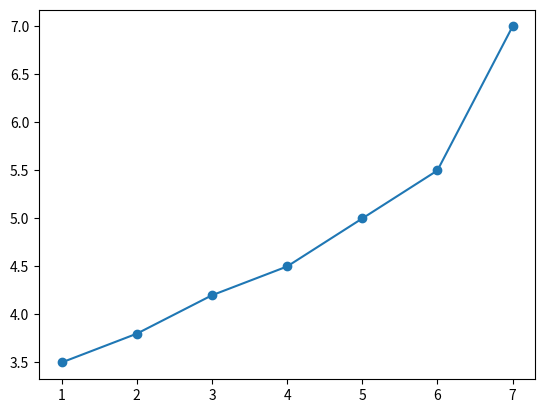

Generate this figure with matplotlib:
import matplotlib.pyplot as plt

x = [1, 2, 3, 4, 5, 6, 7]
y = [3.5, 3.8, 4.2, 4.5, 5, 5.5, 7.]

# %matplotlib inline - doesn't work in Pycharm
plt.plot(x, y)
plt.show()

plt.scatter(x, y)
plt.show()
